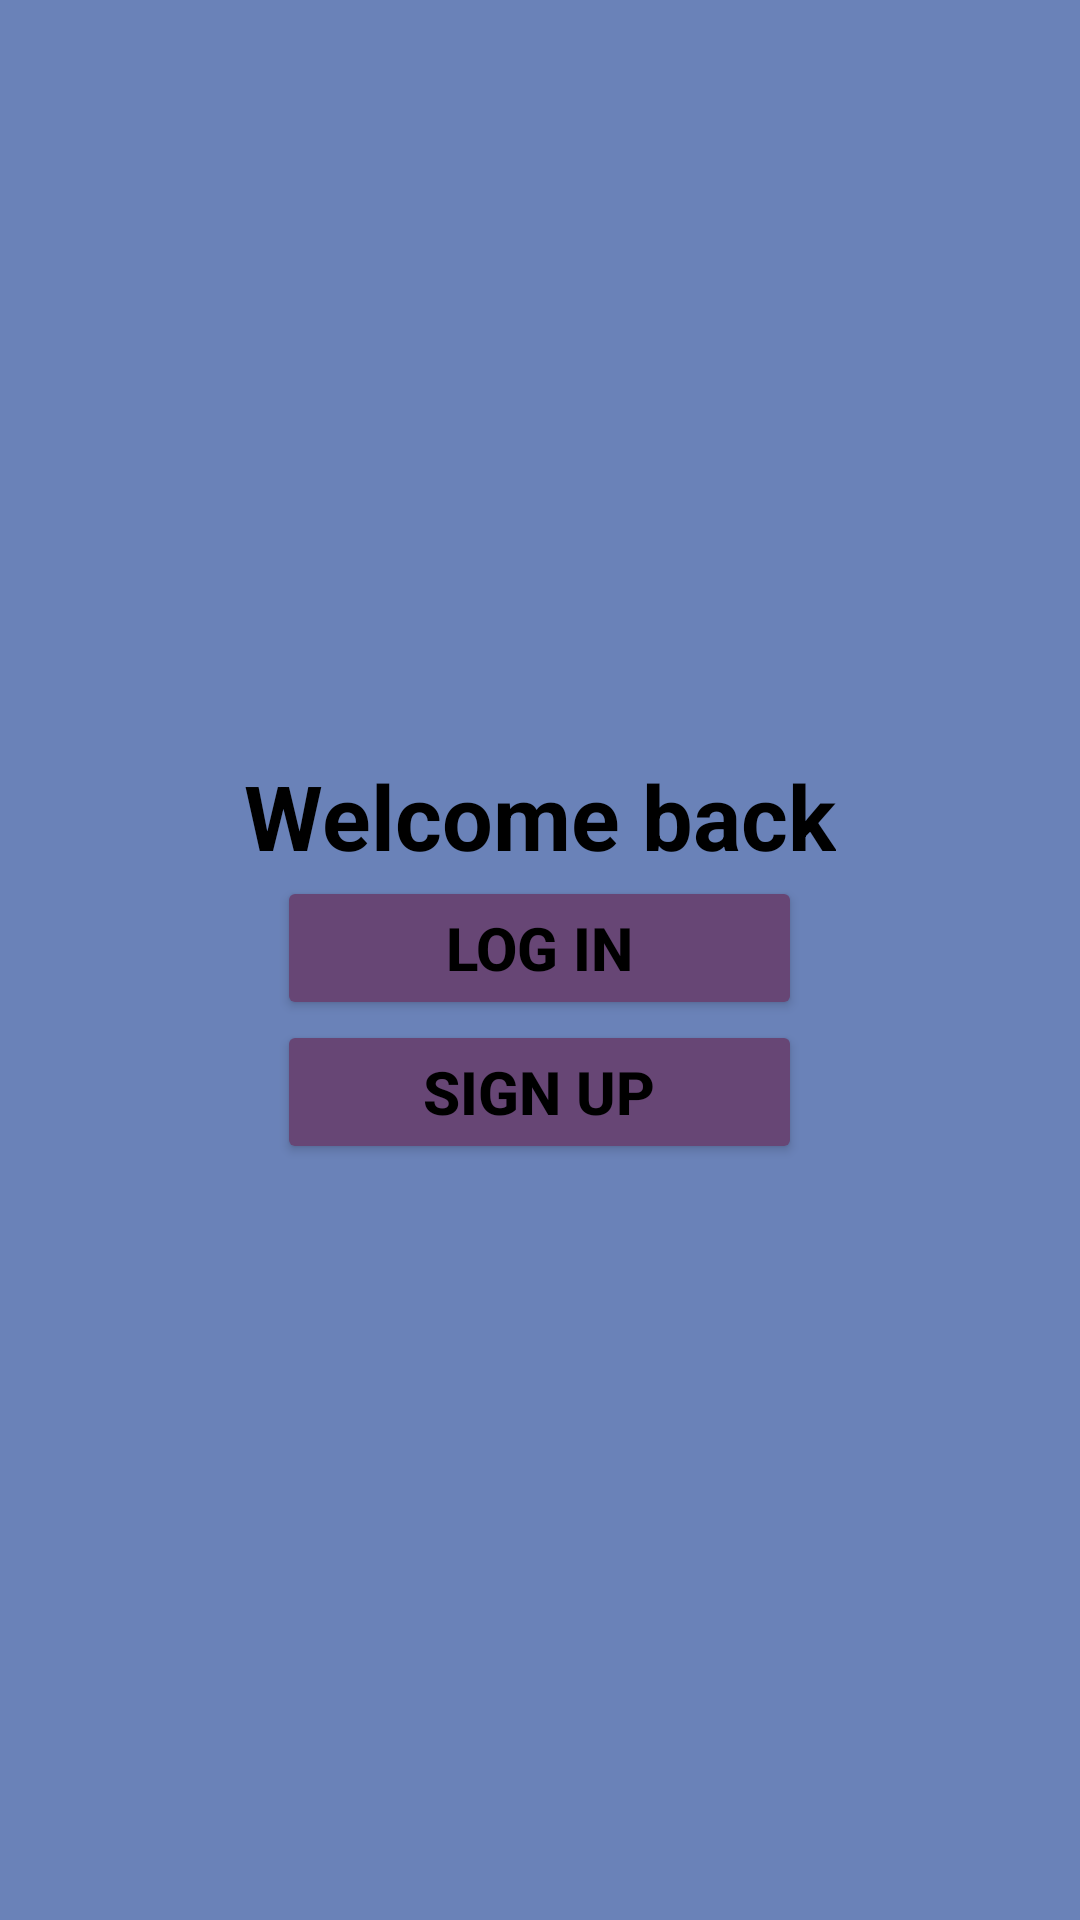

This screen was rendered from an Android layout file. Write that file and the resources it references.
<!-- AndroidManifest.xml: application theme Theme.Login -->
<!-- res/layout/activity_main.xml -->
<?xml version="1.0" encoding="utf-8"?>
<LinearLayout xmlns:android="http://schemas.android.com/apk/res/android"
    xmlns:app="http://schemas.android.com/apk/res-auto"
    xmlns:tools="http://schemas.android.com/tools"
    android:id="@+id/main"
    android:layout_width="match_parent"
    android:layout_height="match_parent"
    android:orientation="vertical"
    android:gravity="center"
    tools:context=".Activities.MainActivity"
    android:background="#6a82b8"
    >

    <TextView
        android:layout_width="wrap_content"
        android:layout_height="wrap_content"
        android:text="Welcome back"
        style="@style/BoldText"
        android:textSize="30sp" />

    <Button
        android:layout_width="175dp"
        android:layout_height="wrap_content"
        android:text="Log in"
        android:backgroundTint="#674675"
        style="@style/BoldText"
        android:id="@+id/btnMainLogIn"
        android:textSize="20sp"/>

    <Button
        android:layout_width="175dp"
        android:layout_height="wrap_content"
        android:text="Sign up"
        style="@style/BoldText"
        android:backgroundTint="#674675"
        android:id="@+id/btnMainSignUp"
        android:textSize="20sp"/>

</LinearLayout>
<!-- resources referenced by this layout -->
<resources>
  <style name="BoldText">
          <item name="android:textStyle">bold</item>
          <item name="android:textColor">@color/black</item>
      </style>
  <style name="Theme.Login" parent="Base.Theme.Login" />
  <color name="black">#000000</color>
  <style name="Base.Theme.Login" parent="Theme.MaterialComponents.DayNight.DarkActionBar">
          <item name="android:textColorPrimary">@color/black</item>
      
          
      </style>
</resources>
